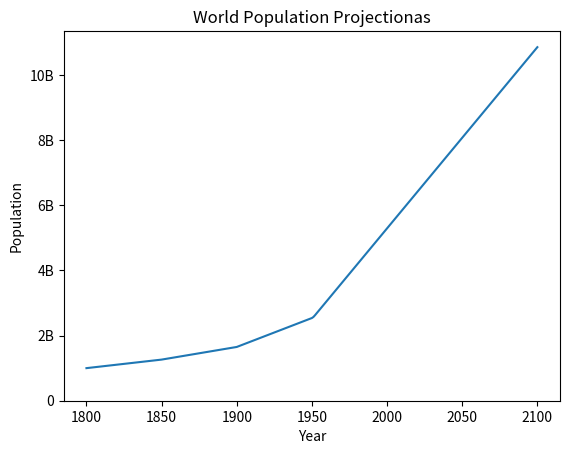

Here is the Python script that generated this plot:
import matplotlib.pyplot as plt

year = [1950,1951,1952,2100]
pop = [2.538,2.57,2.62,10.85]

# Add more data
year = [1800,1850,1900] + year
pop = [1.0,1.262,1.650] + pop

plt.plot(year,pop)

plt.xlabel('Year')
plt.ylabel('Population')
plt.title('World Population Projectionas')
plt.yticks([0,2,4,6,8,10],
           ['0','2B','4B','6B','8B','10B'])

plt.show()
